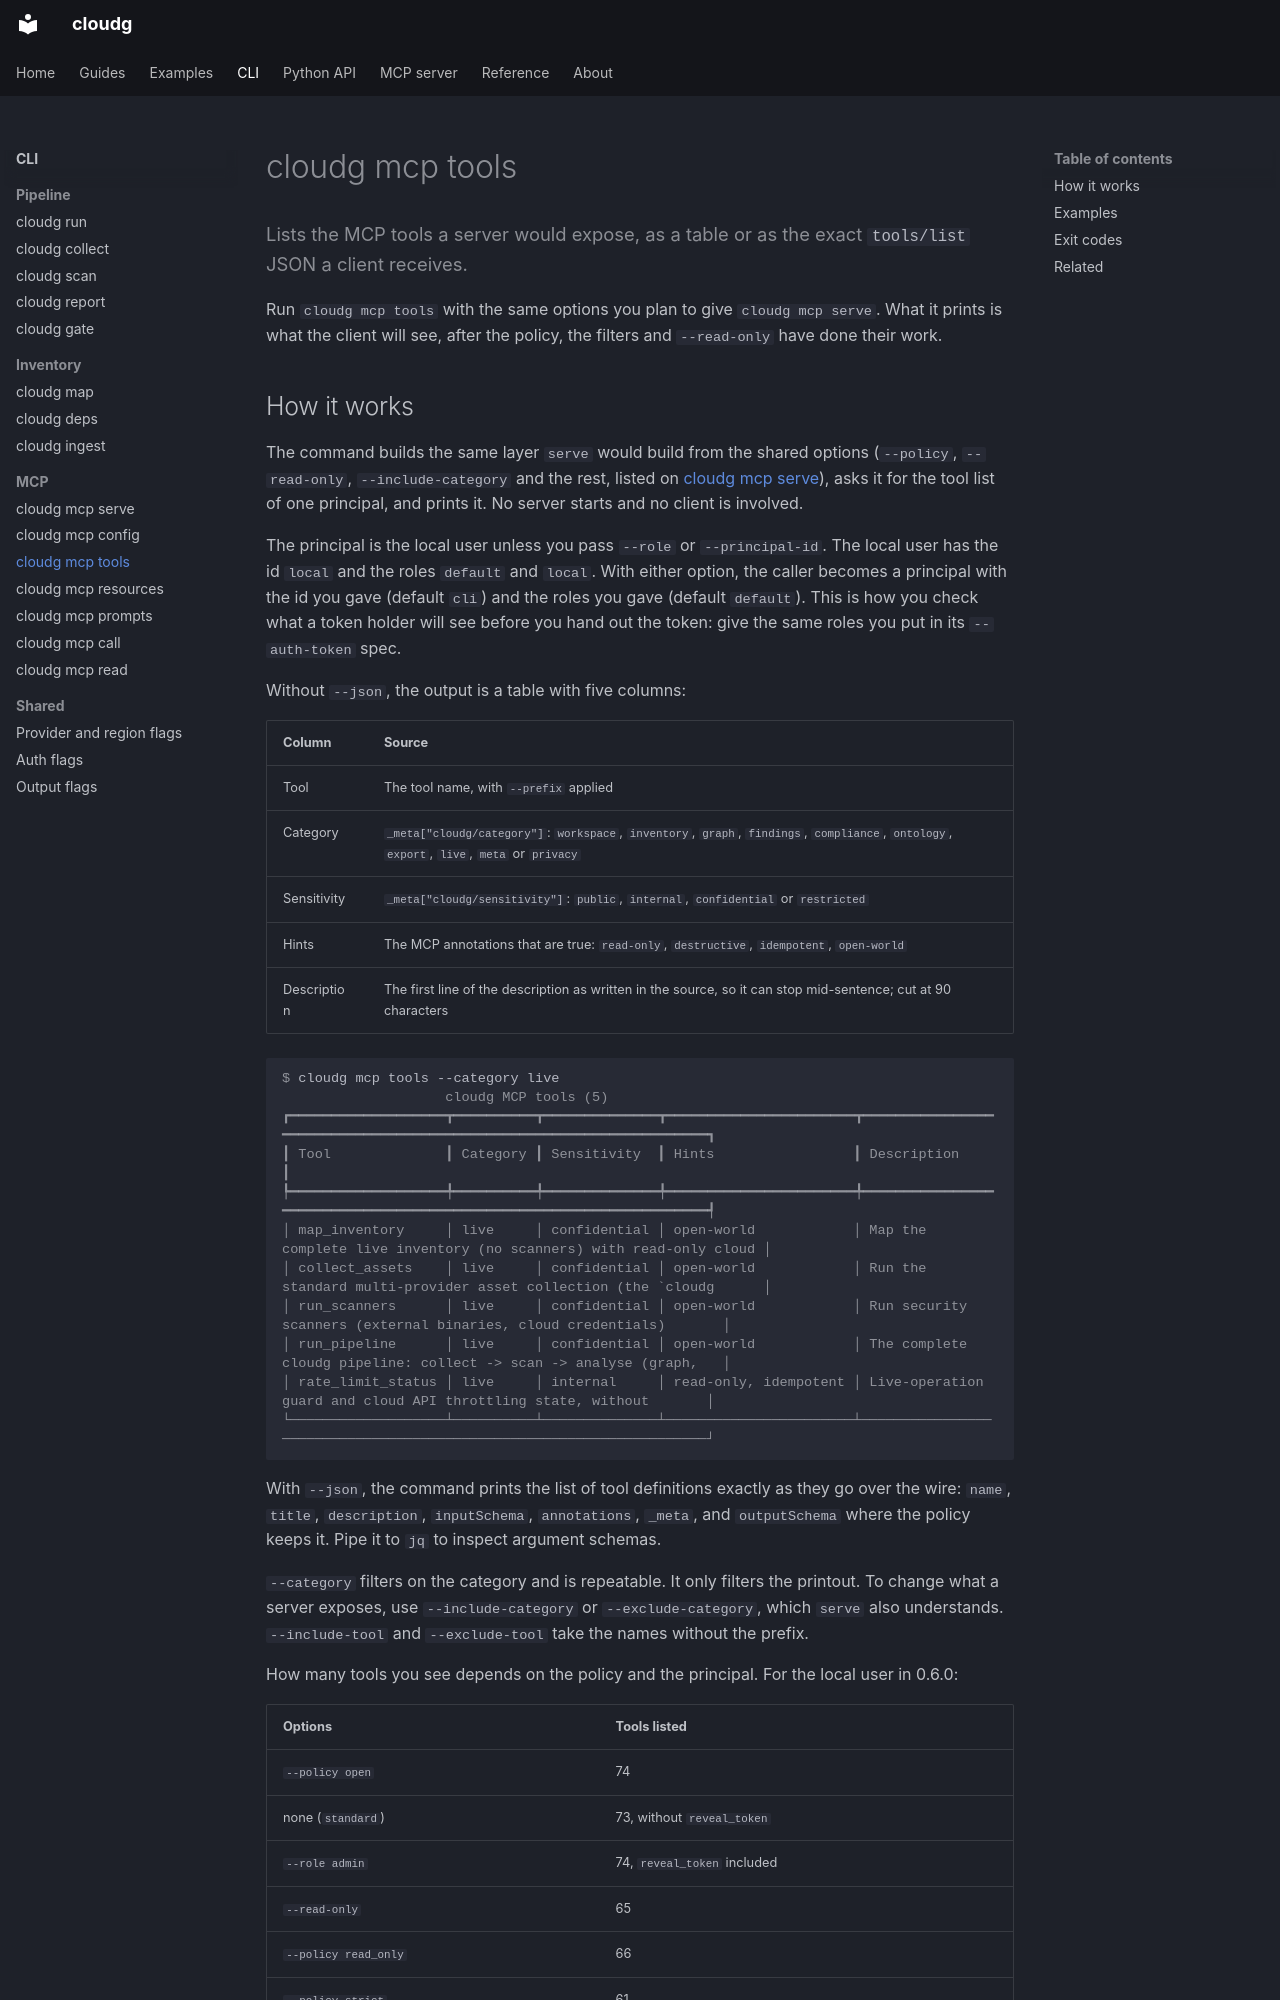

repository: morpheuslord/cloudg · page: cli/mcp-tools/index.html · generator: mkdocs

---
description: Lists the MCP tools a server would expose, as a table or as the exact tools/list JSON a client receives.
command: mcp tools
---

Lists the MCP tools a server would expose, as a table or as the exact `tools/list` JSON a client receives.
{ .lede }

Run `cloudg mcp tools` with the same options you plan to give `cloudg mcp serve`. What it prints is what the client will see, after the policy, the filters and `--read-only` have done their work.

<!-- cloudg:cli-reference -->
